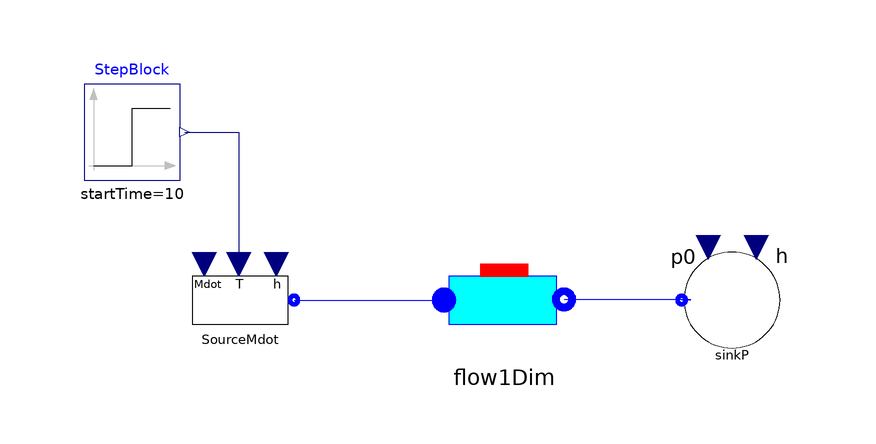

The component connection diagram of the Modelica model below, drawn from its own Placement and Line annotations.

model Test_Cell1D

  Components.FluidFlow.Pipes.Cell1Dim
         flow1Dim(
    Ai=0.2,
    Unom_l=400,
    Unom_tp=1000,
    Unom_v=400,
    max_drhodt=50,
    redeclare package Medium = ThermoCycle.Media.R407c_CP,
    Mdotnom=0.3335,
    hstart=84867,
    Discretization=ThermoCycle.Functions.Enumerations.Discretizations.upwind,
    redeclare model HeatTransfer =
        ThermoCycle.Components.HeatFlow.HeatTransfer.MassFlowDependence,
    Vi=0.038,
    pstart=866735)
    annotation (Placement(transformation(extent={{-16,10},{4,30}})));

  Components.FluidFlow.Reservoirs.SourceMdot SourceMdot(
    redeclare package Medium = ThermoCycle.Media.R407c_CP,
    h_0=84867,
    Mdot_0=0.3334,
    UseT=true,
    p=888343,
    T_0=356.26)
    annotation (Placement(transformation(extent={{-60,10},{-40,30}})));
  Components.FluidFlow.Reservoirs.SinkP             sinkP(redeclare package
      Medium = ThermoCycle.Media.R407c_CP,
    h=254381,
    p0=866735)
    annotation (Placement(transformation(extent={{22,10},{42,30}})));
  Modelica.Blocks.Sources.Step StepBlock(
    startTime=10,
    height=-15,
    offset=83.11 + 273.15)
    annotation (Placement(transformation(extent={{-76,40},{-60,56}})));
equation
  connect(SourceMdot.flangeB, flow1Dim.InFlow) annotation (Line(
      points={{-41,20},{-16,20}},
      color={0,0,255},
      smooth=Smooth.None));
  connect(flow1Dim.OutFlow, sinkP.flangeB) annotation (Line(
      points={{4,20.1},{25,20.1},{25,20},{23.6,20}},
      color={0,0,255},
      smooth=Smooth.None));
  connect(StepBlock.y, SourceMdot.in_T) annotation (Line(
      points={{-59.2,48},{-50.2,48},{-50.2,26}},
      color={0,0,127},
      smooth=Smooth.None));
  annotation (
    Diagram(coordinateSystem(preserveAspectRatio=false, extent={{-100,-20},{60,
            80}}),      graphics),
    experiment(StopTime=100),
    __Dymola_experimentSetupOutput,
    Icon(coordinateSystem(extent={{-100,-20},{60,80}})));
end Test_Cell1D;